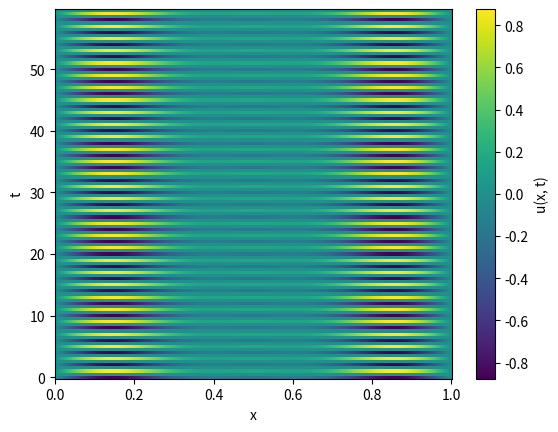

The script that saved this image:

import numpy as np
import scipy 
import matplotlib.pyplot as plt
from scipy.integrate import quad
import json
import time

def f(x, dom):
    intvl = dom
    mid = (intvl[0] + intvl[1]) / 2

    # Left half, including the midpoint
    if intvl[0] <= x <= mid:
        return 2 * x - 1
    # Right half, up to and including the upper bound
    elif mid < x <= intvl[1]:
        return -2 * x + 1
    else:
        # region agent log
        with open(r"c:\Users\edwar\OneDrive - University of Bristol\Year 2\Project 2\MDM2-Project-2\.cursor\debug.log", "a", encoding="utf-8") as _log_f:
            _timestamp_ms = int(time.time() * 1000)
            _log_f.write(json.dumps({
                "id": f"log_{_timestamp_ms}",
                "timestamp": _timestamp_ms,
                "location": "surfacegravitywaves.py:f",
                "message": "f fell through without matching interval (outside domain)",
                "data": {"x": float(x), "dom": dom},
                "runId": "post-fix",
                "hypothesisId": "H1"
            }) + "\n")
        # endregion
        return 0.0

def coefficient_b_n(n, lower, upper):
    dom = [lower, upper]
    integral_value, _ = quad(
        lambda x: f(x, dom) * np.sin(n * np.pi * x / upper),
        lower,
        upper
    )
    return (2.0 / upper) * integral_value


def solve(t, x , n_terms, lower, upper, c):
    sol_truncated = 0
    for n in range(1, n_terms+1):
        b = coefficient_b_n(n, lower, upper)
        sol_truncated += b * np.sin(n * np.pi * x / upper) * np.cos(n * np.pi * c * t / upper)
    return sol_truncated



def solve_wave_equation(f, n_terms, domain_interval, c):
    
    # seperate the domain

    lower = domain_interval[0]
    upper = domain_interval[1]

    # create the solution space

    t = np.arange(0, 120) * 0.5

    x = np.linspace(lower, upper, 1000)

    # create a mesh grid for all combos of t and x to define inputs of a 2d space

    T, X = np.meshgrid(t, x, indexing="ij")

    # solve the problem

    u = solve(T, X, n_terms, lower, upper, c) 

    # plot solution

    plt.figure()
    # Here T and X must have same shape as u
    pcm = plt.pcolormesh(X, T, u, shading="auto", cmap="viridis")
    plt.xlabel("x")
    plt.ylabel("t")
    plt.colorbar(pcm, label="u(x, t)")
    plt.show()


solve_wave_equation(f, 5, [0,1], 5)
    
